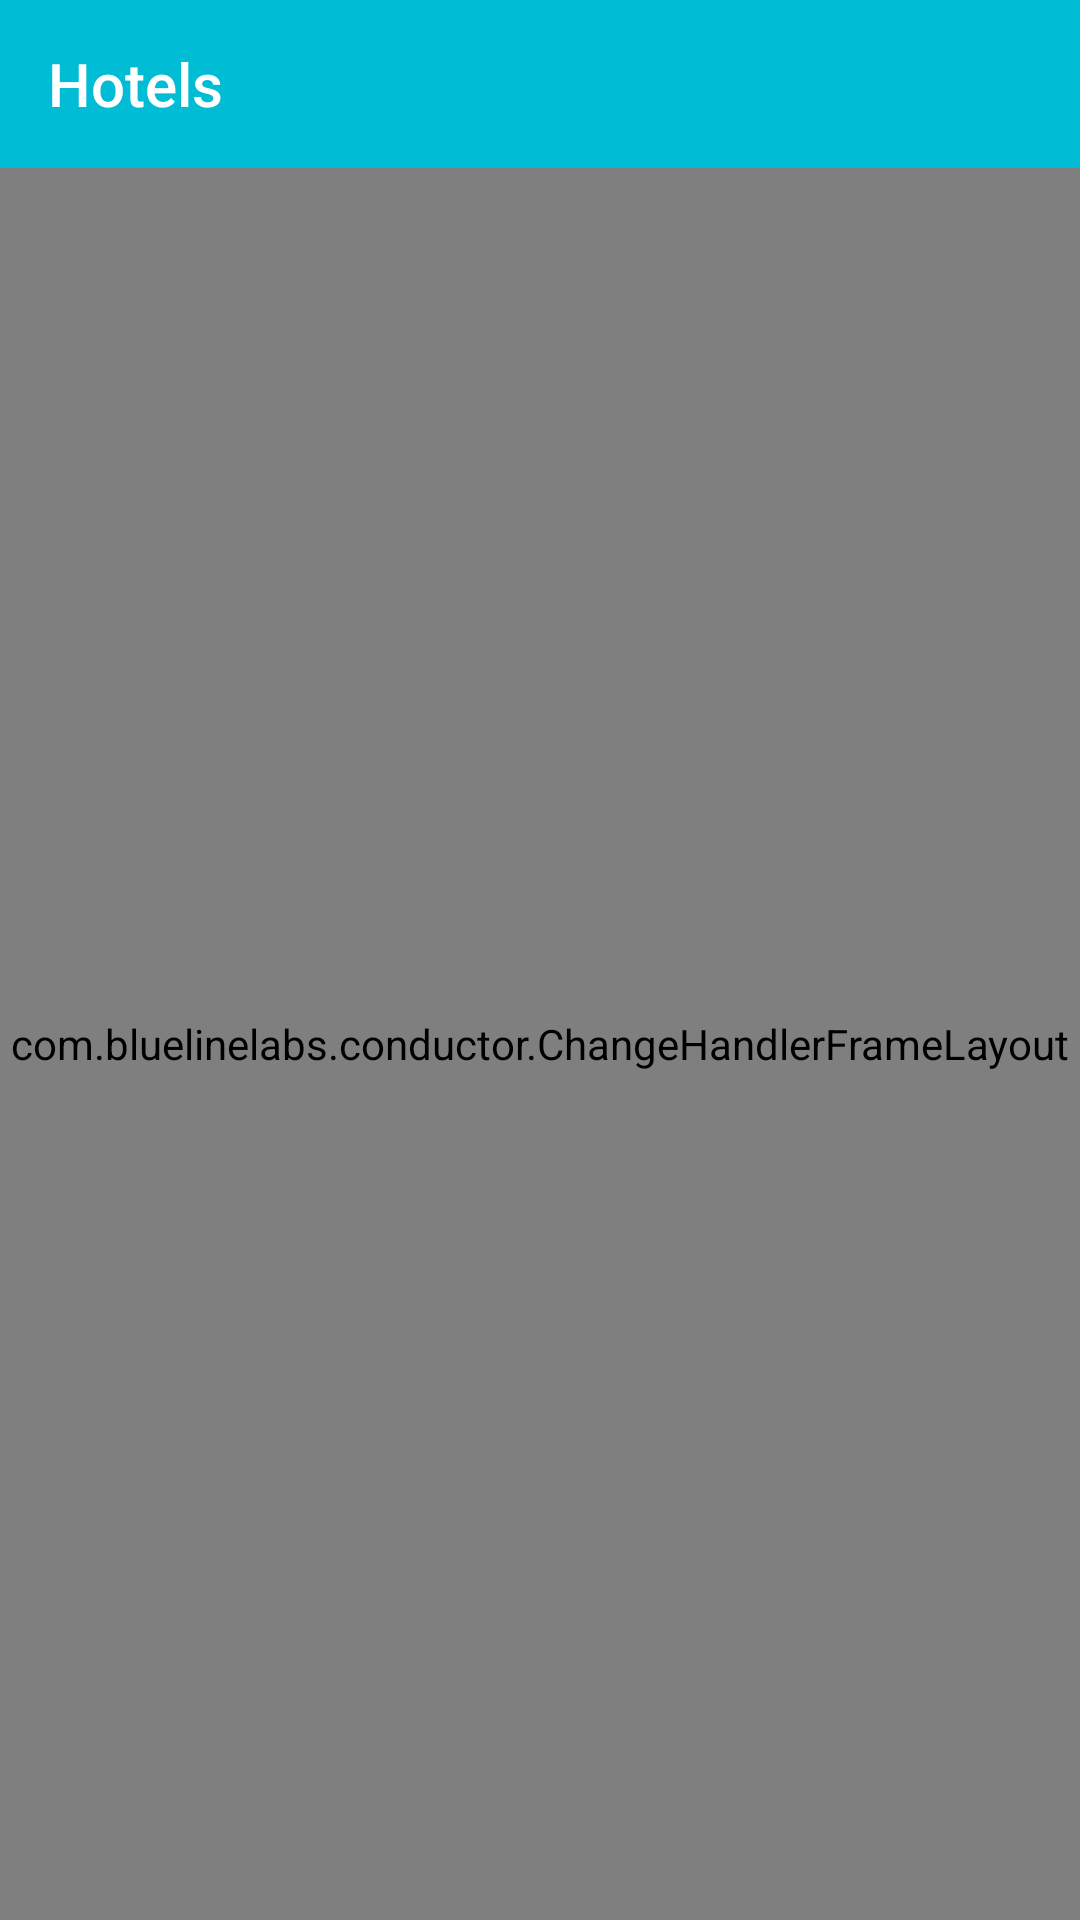

Android layout source for this screen:
<!-- AndroidManifest.xml: application theme AppTheme -->
<!-- res/layout/activity_root.xml -->
<?xml version="1.0" encoding="utf-8"?>
<android.support.constraint.ConstraintLayout
    xmlns:android="http://schemas.android.com/apk/res/android"
    xmlns:app="http://schemas.android.com/apk/res-auto"
    xmlns:tools="http://schemas.android.com/tools"
    android:layout_width="match_parent"
    android:layout_height="match_parent"
    android:fitsSystemWindows="true"
    tools:context="com.example.hotels.features.root.RootActivity">

    <android.support.design.widget.AppBarLayout
        android:id="@+id/appBarLayout"
        android:layout_width="0dp"
        android:layout_height="wrap_content"
        app:layout_constraintEnd_toEndOf="parent"
        app:layout_constraintStart_toStartOf="parent"
        app:layout_constraintTop_toTopOf="parent">

        <android.support.v7.widget.Toolbar
            android:theme="@style/ThemeOverlay.AppCompat.Dark.ActionBar"
            app:popupTheme="@style/ThemeOverlay.AppCompat.Light"
            android:id="@+id/toolbar"
            android:layout_width="match_parent"
            android:layout_height="?attr/actionBarSize"
            app:title="@string/app_name"/>

    </android.support.design.widget.AppBarLayout>

    <com.bluelinelabs.conductor.ChangeHandlerFrameLayout
        android:id="@+id/controller_container"
        android:layout_width="0dp"
        android:layout_height="0dp"
        app:layout_constraintBottom_toBottomOf="parent"
        app:layout_constraintEnd_toEndOf="parent"
        app:layout_constraintStart_toStartOf="parent"
        app:layout_constraintTop_toBottomOf="@+id/appBarLayout"/>

    <TextView
        android:id="@+id/internet_indicator"
        android:visibility="gone"
        android:layout_width="0dp"
        android:layout_height="56dp"
        android:alpha="0.85"
        android:background="@color/warning"
        android:drawableStart="@drawable/ic_priority_high_white_24dp"
        android:gravity="center"
        android:paddingEnd="32dp"
        android:paddingStart="16dp"
        android:text="@string/internet_unavailable"
        android:textColor="@android:color/white"
        app:layout_constraintBottom_toBottomOf="parent"
        app:layout_constraintEnd_toEndOf="parent"
        app:layout_constraintStart_toStartOf="parent"/>

    <ProgressBar
        android:id="@+id/progress_bar"
        android:layout_width="wrap_content"
        android:layout_height="wrap_content"
        android:indeterminate="true"
        android:visibility="gone"
        tools:visibility="visible"
        app:layout_constraintBottom_toBottomOf="parent"
        app:layout_constraintEnd_toEndOf="parent"
        app:layout_constraintStart_toStartOf="parent"
        app:layout_constraintTop_toTopOf="parent"/>

</android.support.constraint.ConstraintLayout>
<!-- resources referenced by this layout -->
<resources>
  <color name="warning">#f44336</color>
  <string name="app_name">Hotels</string>
  <string name="internet_unavailable">Интернет недоступен</string>
  <style name="AppTheme" parent="Theme.AppCompat.Light.NoActionBar">
          
          <item name="colorPrimary">@color/primary</item>
          <item name="colorPrimaryDark">@color/primary_dark</item>
          <item name="colorAccent">@color/accent</item>
      </style>
  <color name="primary">#00BCD4</color>
  <color name="primary_dark">#0097A7</color>
  <color name="accent">#FFEB3B</color>
</resources>
